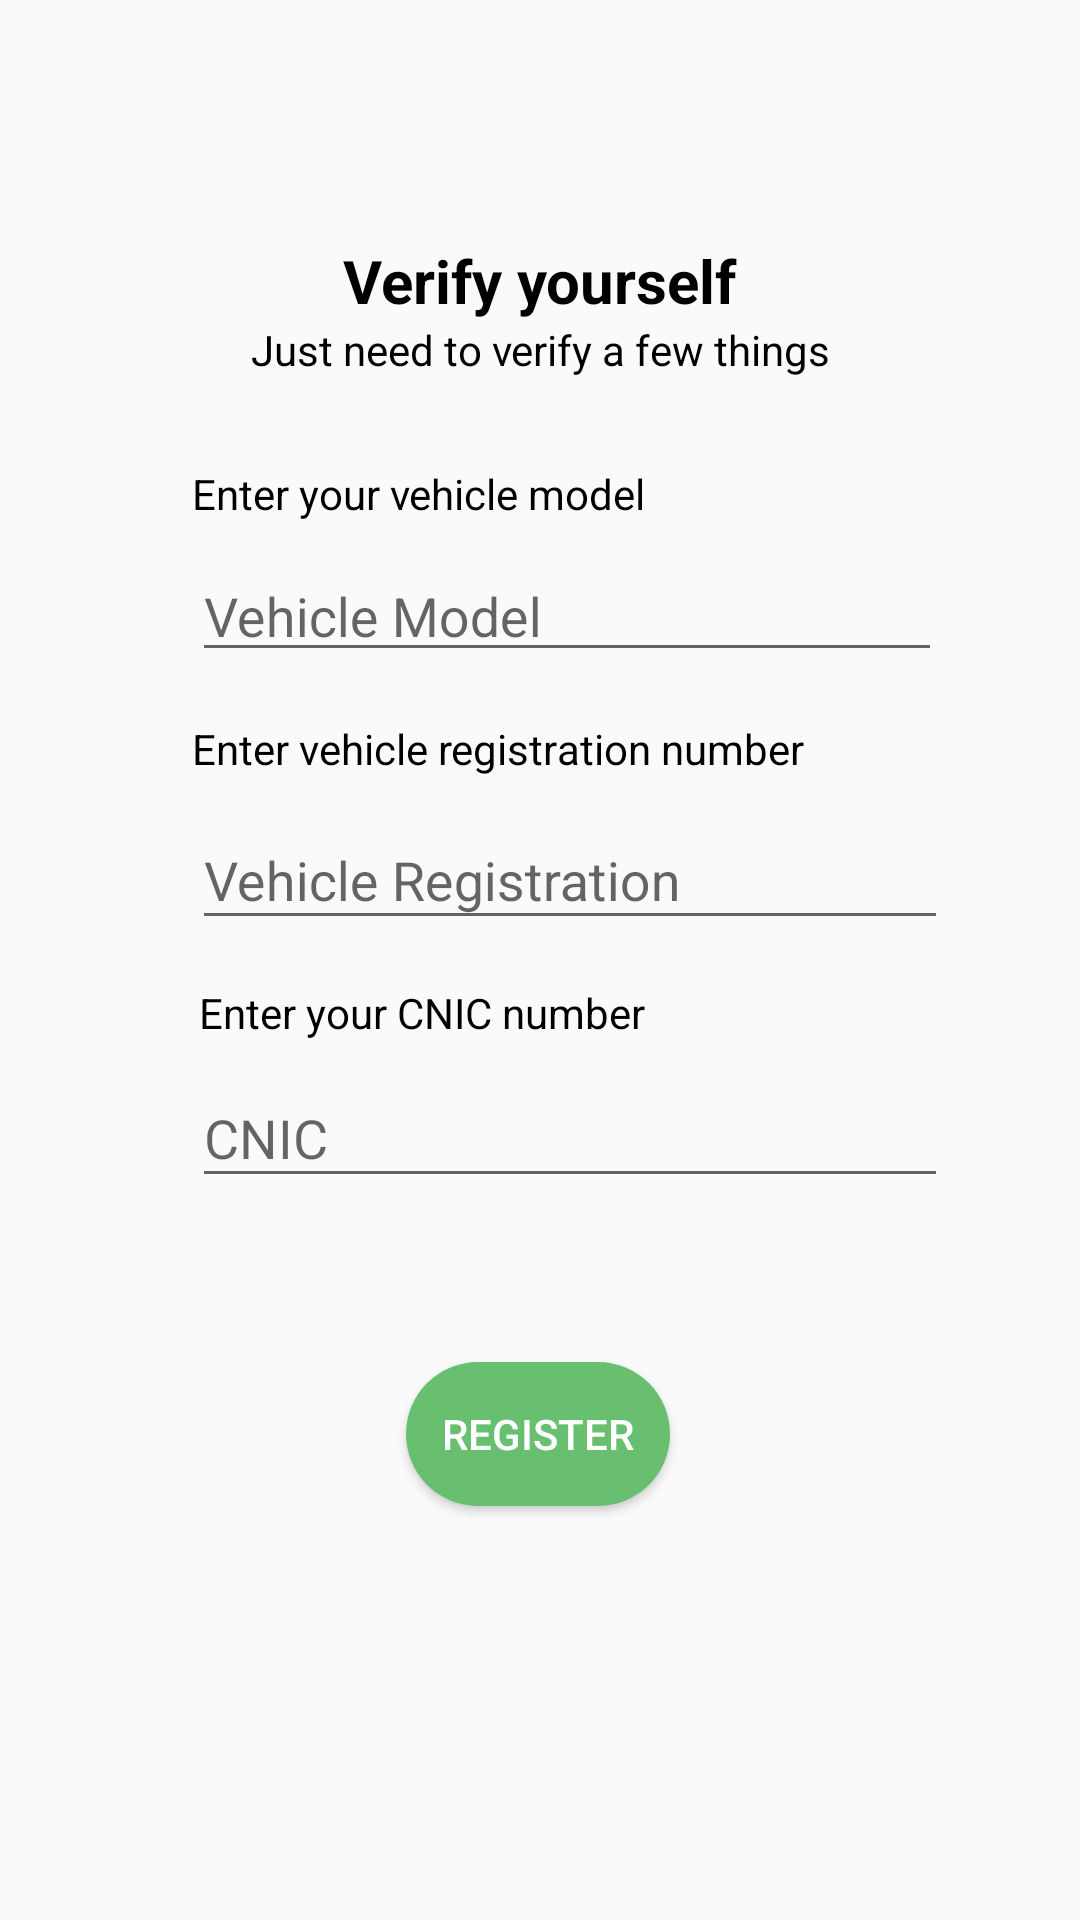

This screen was rendered from an Android layout file. Write that file and the resources it references.
<!-- AndroidManifest.xml: application theme Theme.MyNutrition -->
<!-- res/layout/activity_register_rider.xml -->
<?xml version="1.0" encoding="utf-8"?>
<androidx.constraintlayout.widget.ConstraintLayout xmlns:android="http://schemas.android.com/apk/res/android"
    xmlns:app="http://schemas.android.com/apk/res-auto"
    xmlns:tools="http://schemas.android.com/tools"
    android:id="@+id/main"
    android:layout_width="match_parent"
    android:layout_height="match_parent"
    android:onClick="registerr"
    tools:context=".RegisterRider">

    <Button
        android:id="@+id/button2"
        android:layout_width="wrap_content"
        android:layout_height="wrap_content"
        android:layout_marginTop="52dp"
        android:background="@drawable/round"
        android:onClick="registerr"
        android:text="Register"
        android:textColor="@color/white"
        app:layout_constraintEnd_toEndOf="parent"
        app:layout_constraintHorizontal_bias="0.498"
        app:layout_constraintStart_toStartOf="parent"
        app:layout_constraintTop_toBottomOf="@+id/textInputLayout2" />

    <com.google.android.material.textfield.TextInputLayout
        android:id="@+id/textInputLayout3"
        android:layout_width="250dp"
        android:layout_height="50dp"
        android:layout_marginEnd="80dp"
        android:ems="10"
        android:hint="Vehicle Model"
        app:layout_constraintEnd_toEndOf="parent"
        app:layout_constraintHorizontal_bias="0.0"
        app:layout_constraintStart_toStartOf="@+id/textView1"
        app:layout_constraintTop_toBottomOf="@+id/textView1">


        <com.google.android.material.textfield.TextInputEditText
            android:id="@+id/vehiclemod"
            android:layout_width="match_parent"
            android:layout_height="wrap_content"
            android:layout_marginTop="188dp"
            android:inputType="text" />
    </com.google.android.material.textfield.TextInputLayout>

    <com.google.android.material.textfield.TextInputLayout
        android:id="@+id/textInputLayout"
        android:layout_width="252dp"
        android:layout_height="55dp"
        android:layout_marginTop="2dp"
        android:layout_marginEnd="80dp"
        android:ems="10"
        android:hint="Vehicle Registration"
        app:layout_constraintEnd_toEndOf="parent"
        app:layout_constraintHorizontal_bias="0.0"
        app:layout_constraintStart_toStartOf="@+id/textView2"
        app:layout_constraintTop_toBottomOf="@+id/textView2">


        <com.google.android.material.textfield.TextInputEditText
            android:id="@+id/vehiclereg"
            android:layout_width="match_parent"
            android:layout_height="wrap_content"
            android:layout_marginTop="188dp"
            android:inputType="number" />
    </com.google.android.material.textfield.TextInputLayout>

    <com.google.android.material.textfield.TextInputLayout
        android:id="@+id/textInputLayout2"
        android:layout_width="252dp"
        android:layout_height="55dp"
        android:layout_marginEnd="80dp"
        android:ems="10"
        android:hint="CNIC"
        app:layout_constraintEnd_toEndOf="parent"
        app:layout_constraintHorizontal_bias="0.0"
        app:layout_constraintStart_toStartOf="@+id/textView2"
        app:layout_constraintTop_toBottomOf="@+id/textView3">


        <com.google.android.material.textfield.TextInputEditText
            android:id="@+id/CNIC"
            android:layout_width="match_parent"
            android:layout_height="wrap_content"
            android:layout_marginTop="188dp"
            android:inputType="number" />
    </com.google.android.material.textfield.TextInputLayout>

    <TextView
        android:id="@+id/textView1"
        android:layout_width="wrap_content"
        android:layout_height="wrap_content"
        android:layout_marginStart="-20dp"
        android:layout_marginTop="48dp"
        android:text="Enter your vehicle model"
        android:textColor="@color/black"
        app:layout_constraintEnd_toEndOf="parent"
        app:layout_constraintHorizontal_bias="0.0"
        app:layout_constraintStart_toStartOf="@+id/textView14"
        app:layout_constraintTop_toBottomOf="@+id/textView17" />

    <TextView
        android:id="@+id/textView2"
        android:layout_width="wrap_content"
        android:layout_height="wrap_content"
        android:layout_marginTop="16dp"
        android:text="Enter vehicle registration number"
        android:textColor="@color/black"
        app:layout_constraintEnd_toEndOf="parent"
        app:layout_constraintHorizontal_bias="0.0"
        app:layout_constraintStart_toStartOf="@+id/textInputLayout3"
        app:layout_constraintTop_toBottomOf="@+id/textInputLayout3" />

    <TextView
        android:id="@+id/textView3"
        android:layout_width="wrap_content"
        android:layout_height="wrap_content"
        android:layout_marginTop="12dp"
        android:text="Enter your CNIC number"
        android:textColor="@color/black"
        app:layout_constraintEnd_toEndOf="parent"
        app:layout_constraintHorizontal_bias="0.015"
        app:layout_constraintStart_toStartOf="@+id/textInputLayout3"
        app:layout_constraintTop_toBottomOf="@+id/textInputLayout" />

    <TextView
        android:id="@+id/textView17"
        android:layout_width="wrap_content"
        android:layout_height="wrap_content"
        android:layout_marginTop="80dp"
        android:text="Verify yourself"
        android:textColor="@color/black"
        android:textSize="20sp"
        android:textStyle="bold"
        app:layout_constraintEnd_toEndOf="parent"
        app:layout_constraintStart_toStartOf="parent"
        app:layout_constraintTop_toTopOf="parent" />

    <TextView
        android:id="@+id/textView14"
        android:layout_width="wrap_content"
        android:layout_height="wrap_content"
        android:text="Just need to verify a few things"
        android:textColor="@color/black"
        app:layout_constraintEnd_toEndOf="parent"
        app:layout_constraintHorizontal_bias="0.5"
        app:layout_constraintStart_toStartOf="parent"
        app:layout_constraintTop_toBottomOf="@+id/textView17" />
</androidx.constraintlayout.widget.ConstraintLayout>
<!-- resources referenced by this layout -->
<resources>
  <color name="black">#FF000000</color>
  <color name="white">#FFFFFFFF</color>
  <!-- drawable round (drawable) -->
  <?xml version="1.0" encoding="utf-8"?>
  <shape xmlns:android="http://schemas.android.com/apk/res/android">
      <solid android:color="#68bf70"></solid>
      <corners android:radius="100dp">
  
      </corners>
  </shape>
  <style name="Theme.MyNutrition" parent="Base.Theme.MyNutrition" />
  <style name="Base.Theme.MyNutrition" parent="Theme.AppCompat.Light.NoActionBar">
          
          
      </style>
</resources>
